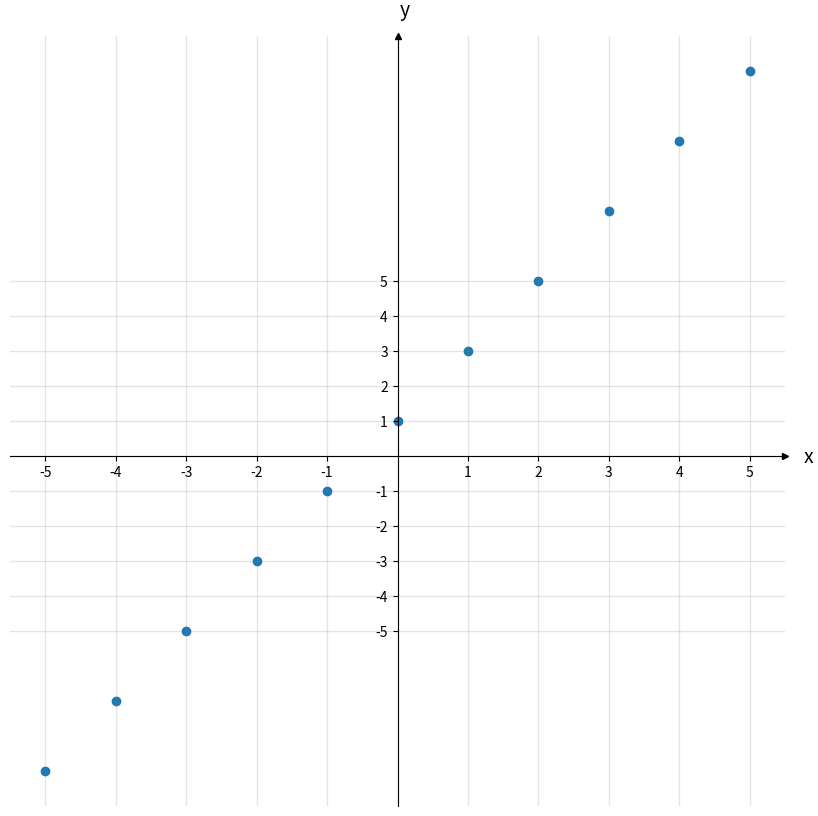

Here is the Python script that generated this plot:
import numpy as np                 # v 1.19.2
import matplotlib.pyplot as plt    # v 3.3.2
#from pylab import *

# https://stackoverflow.com/questions/13430231/how-i-can-get-cartesian-coordinate-system-in-matplotlib
def piirra_koordinaatistoon(x_koordinaatit, y_koordinaatit):
    # Plot points
    fig, ax = plt.subplots(figsize=(10, 10))
    ax.scatter(x_koordinaatit, y_koordinaatit)

    # Select length of axes and the space between tick labels
    xmin, xmax, ymin, ymax = -5, 5, -5, 5
    ticks_frequency = 1    

    # Set bottom and left spines as x and y axes of coordinate system
    ax.spines['bottom'].set_position('zero')
    ax.spines['left'].set_position('zero')

    # Remove top and right spines
    ax.spines['top'].set_visible(False)
    ax.spines['right'].set_visible(False)

    # Create 'x' and 'y' labels placed at the end of the axes
    ax.set_xlabel('x', size=14, labelpad=-24, x=1.03)
    ax.set_ylabel('y', size=14, labelpad=-21, y=1.02, rotation=0)

    # Create custom major ticks to determine position of tick labels
    x_ticks = np.arange(xmin, xmax+1, ticks_frequency)
    y_ticks = np.arange(ymin, ymax+1, ticks_frequency)
    ax.set_xticks(x_ticks[x_ticks != 0])
    ax.set_yticks(y_ticks[y_ticks != 0])

    # Create minor ticks placed at each integer to enable drawing of minor grid
    # lines: note that this has no effect in this example with ticks_frequency=1
    ax.set_xticks(np.arange(xmin, xmax+1), minor=True)
    ax.set_yticks(np.arange(ymin, ymax+1), minor=True)

    # Draw major and minor grid lines
    ax.grid(which='both', color='grey', linewidth=1, linestyle='-', alpha=0.2)

    # Draw arrows
    arrow_fmt = dict(markersize=4, color='black', clip_on=False)
    ax.plot((1), (0), marker='>', transform=ax.get_yaxis_transform(), **arrow_fmt)
    ax.plot((0), (1), marker='^', transform=ax.get_xaxis_transform(), **arrow_fmt)

    plt.show()


def f(x):
    return 2*x + 1


if __name__ == "__main__":
    # input, syote on: (-5,-4,-3,-2,-1,0,1,2,3,4,5)
    x_arvot = range(-5, 6)
    # tulosta "otsikko"
    print("funktio on: y = 2*x + 1") # todo: lue funktiosta.. DRY

    # tyhja array y-arvoille:
    y_arvot = []

    # iteroi x_arvot arraysta:
    for x_arvo in x_arvot:
        # laske funktiolla y:n arvo
        y_arvo = f(x_arvo)
        # tulosta pisteen koordinaatit
        print("KUN x = {x}, NIIN y = 2*({x}) + 1, ELI y = {y}".format(x=x_arvo, y=y_arvo))
        # laita y koordinaatti listaan (Sama kohta kun x)
        y_arvot.append(y_arvo)
    
    # yritä piirtää koordinaattisysteemi
    piirra_koordinaatistoon(x_arvot, y_arvot)
    